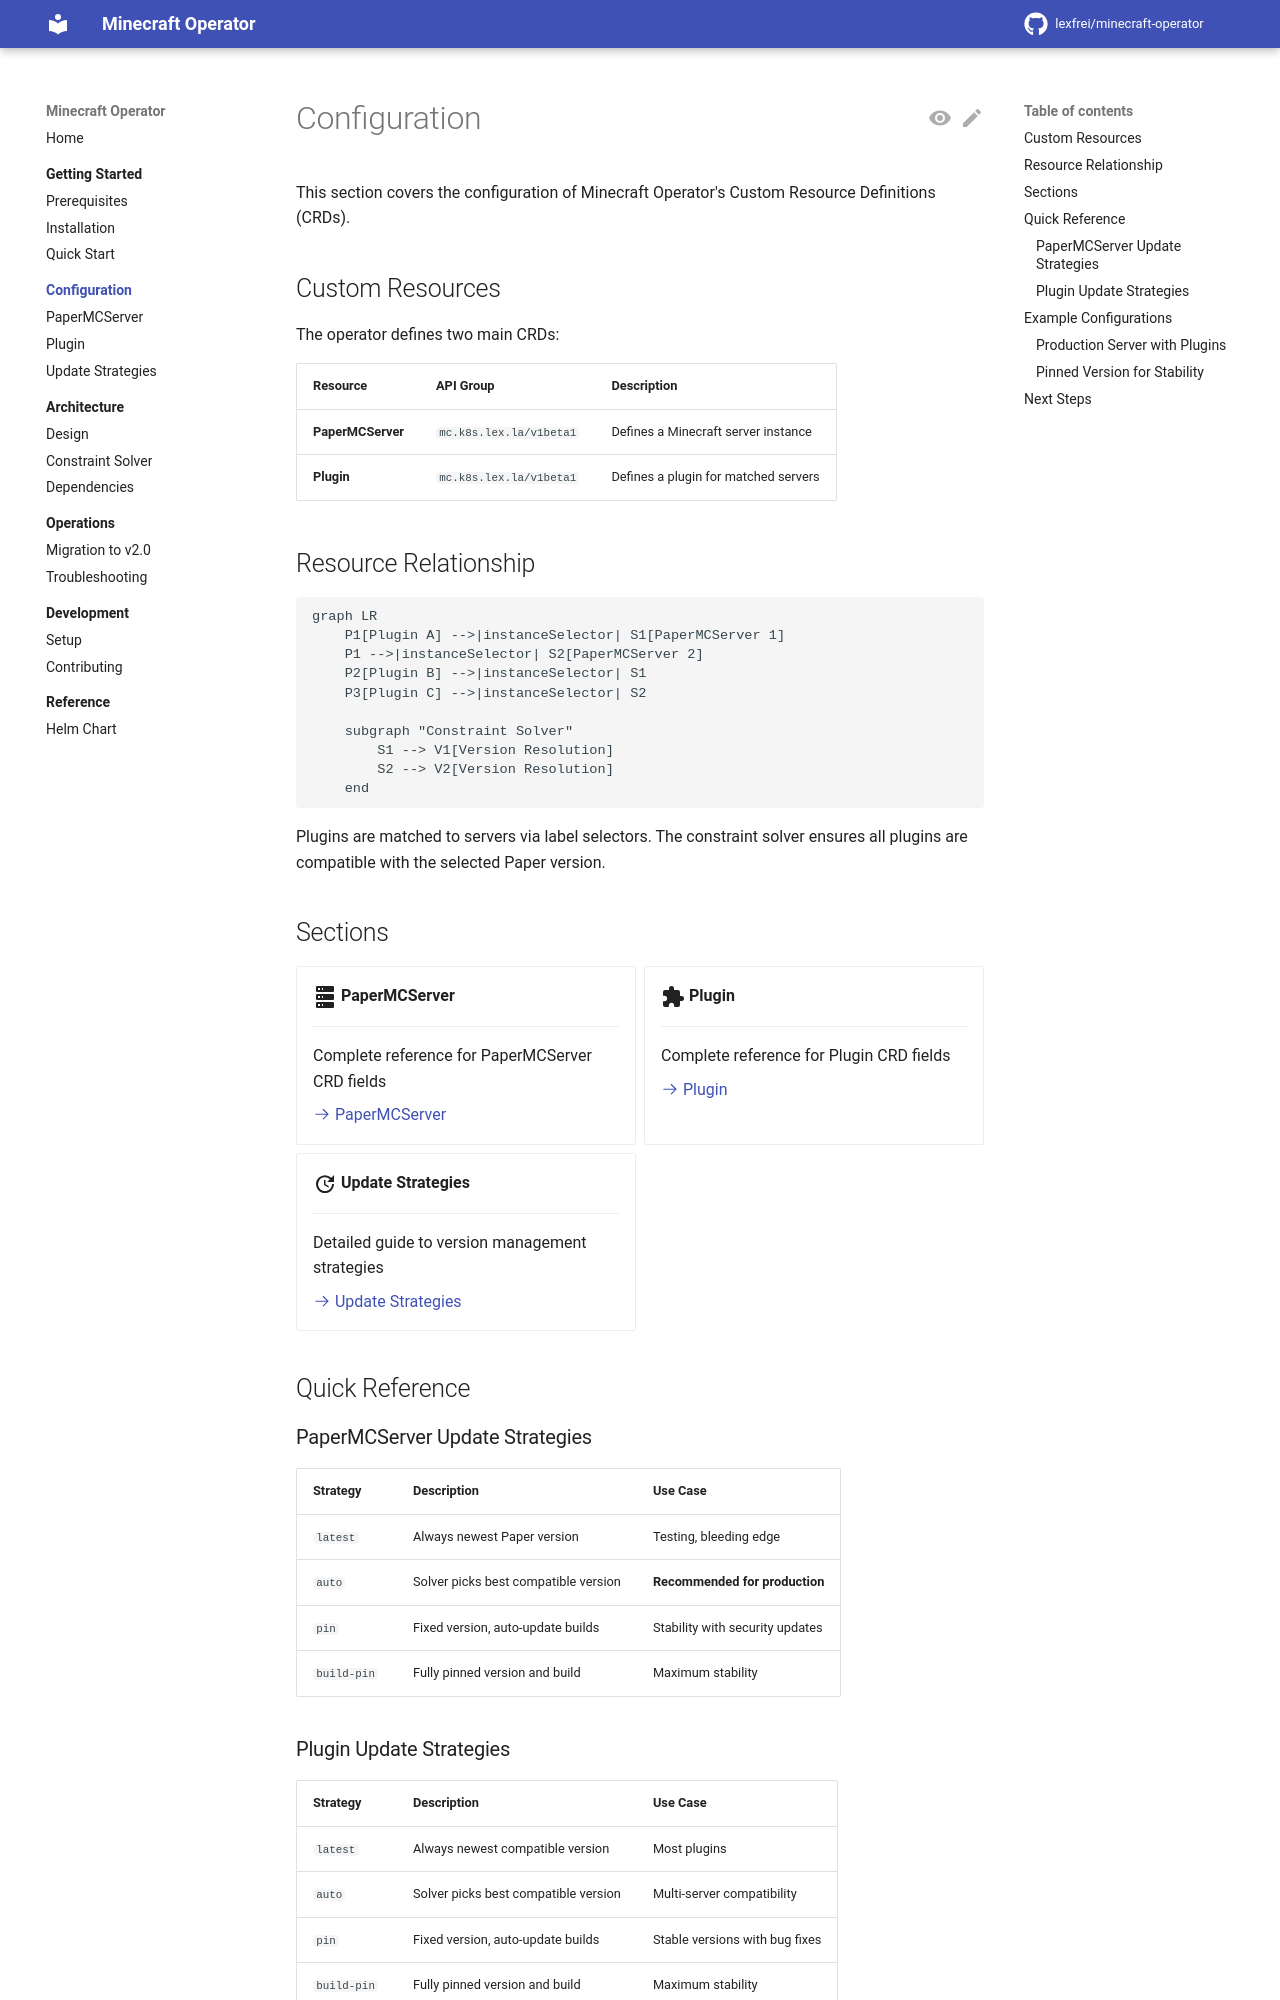

repository: lexfrei/minecraft-operator · page: dev/configuration/index.html · generator: mkdocs

# Configuration

This section covers the configuration of Minecraft Operator's Custom Resource Definitions (CRDs).

## Custom Resources

The operator defines two main CRDs:

| Resource | API Group | Description |
|----------|-----------|-------------|
| **PaperMCServer** | `mc.k8s.lex.la/v1beta1` | Defines a Minecraft server instance |
| **Plugin** | `mc.k8s.lex.la/v1beta1` | Defines a plugin for matched servers |

## Resource Relationship

```mermaid
graph LR
    P1[Plugin A] -->|instanceSelector| S1[PaperMCServer 1]
    P1 -->|instanceSelector| S2[PaperMCServer 2]
    P2[Plugin B] -->|instanceSelector| S1
    P3[Plugin C] -->|instanceSelector| S2

    subgraph "Constraint Solver"
        S1 --> V1[Version Resolution]
        S2 --> V2[Version Resolution]
    end
```

Plugins are matched to servers via label selectors. The constraint solver ensures all plugins are compatible with the selected Paper version.

## Sections

<div class="grid cards" markdown>

-   :material-server:{ .lg .middle } **PaperMCServer**

    ---

    Complete reference for PaperMCServer CRD fields

    [:octicons-arrow-right-24: PaperMCServer](papermcserver.md)

-   :material-puzzle:{ .lg .middle } **Plugin**

    ---

    Complete reference for Plugin CRD fields

    [:octicons-arrow-right-24: Plugin](plugin.md)

-   :material-update:{ .lg .middle } **Update Strategies**

    ---

    Detailed guide to version management strategies

    [:octicons-arrow-right-24: Update Strategies](update-strategies.md)

</div>

## Quick Reference

### PaperMCServer Update Strategies

| Strategy | Description | Use Case |
|----------|-------------|----------|
| `latest` | Always newest Paper version | Testing, bleeding edge |
| `auto` | Solver picks best compatible version | **Recommended for production** |
| `pin` | Fixed version, auto-update builds | Stability with security updates |
| `build-pin` | Fully pinned version and build | Maximum stability |
